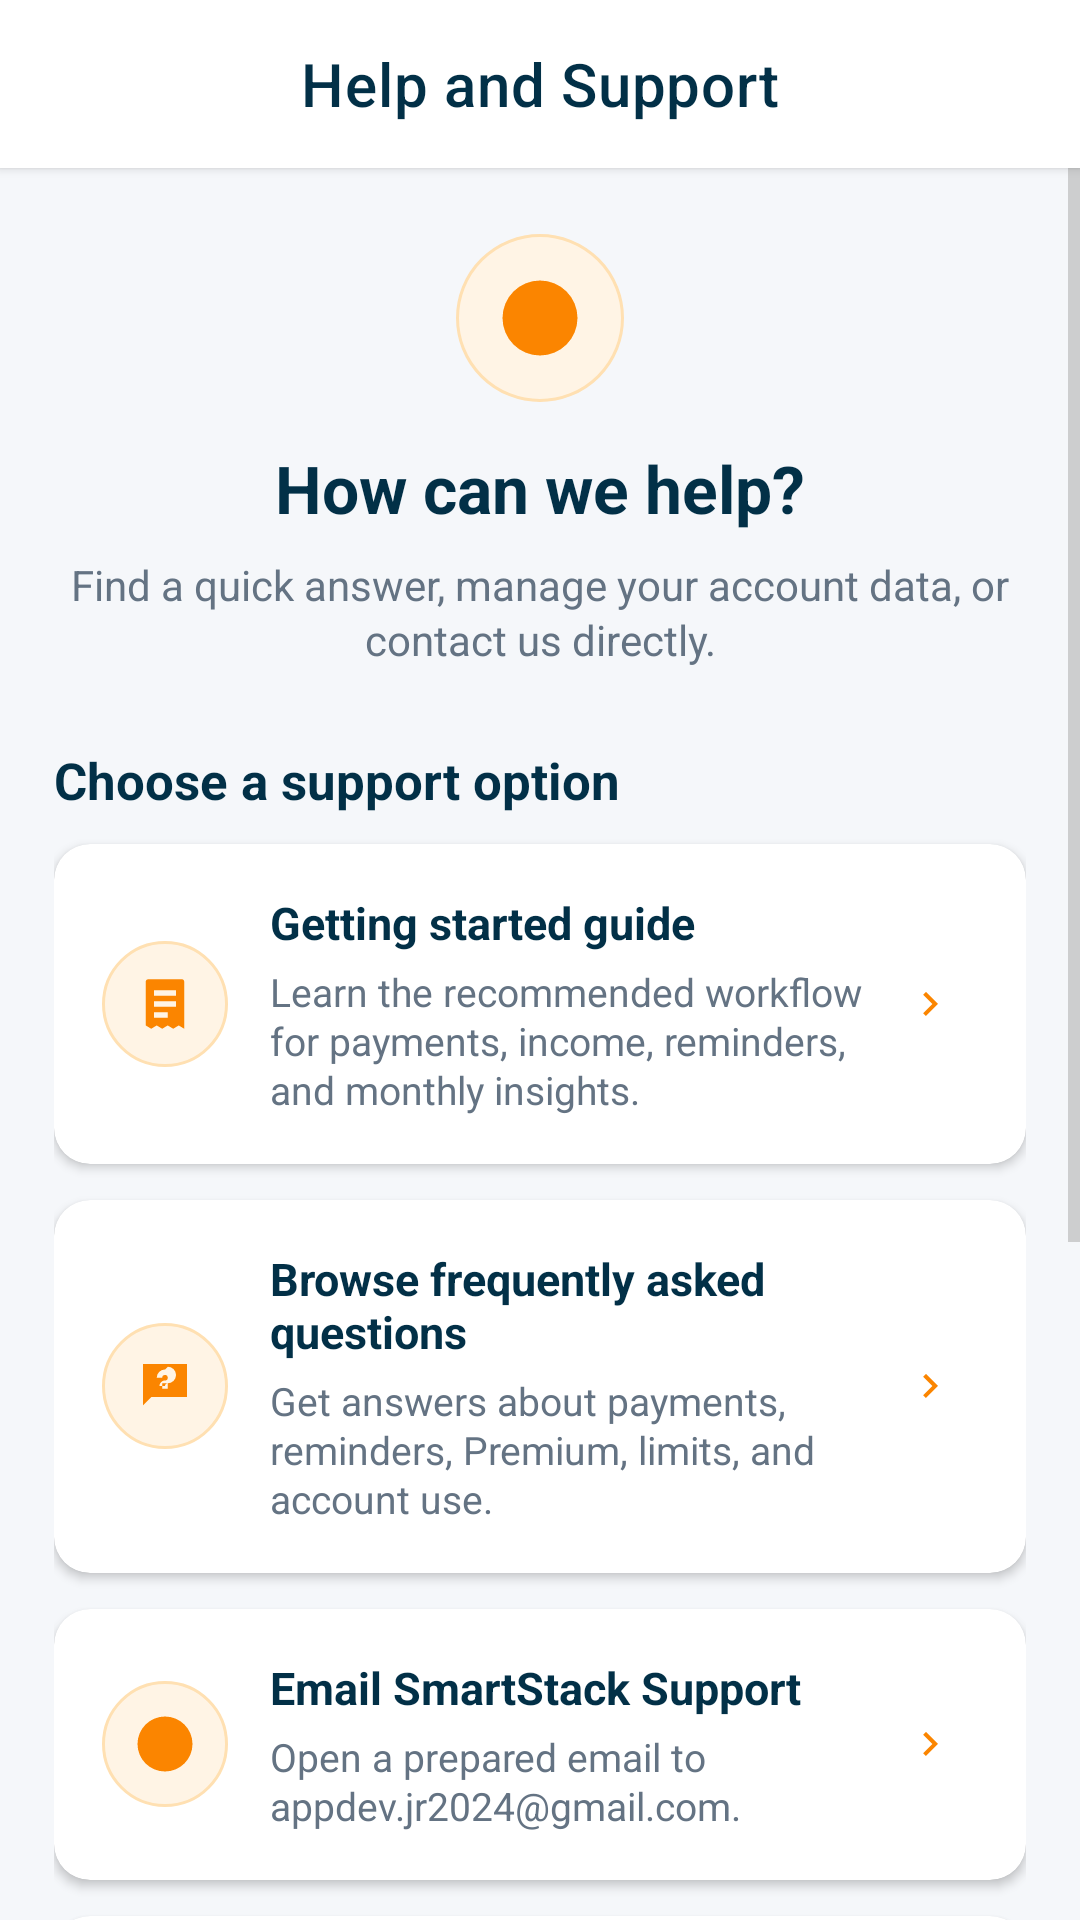

The Android layout XML behind this screen, and the referenced resources:
<!-- AndroidManifest.xml: application theme Theme.SmartStackBills -->
<!-- res/layout/activity_help_support.xml -->
<?xml version="1.0" encoding="utf-8"?>
<LinearLayout xmlns:android="http://schemas.android.com/apk/res/android"
    xmlns:app="http://schemas.android.com/apk/res-auto"
    android:id="@+id/helpRoot"
    android:layout_width="match_parent"
    android:layout_height="match_parent"
    android:background="#F5F7FA"
    android:orientation="vertical">

    <com.google.android.material.appbar.MaterialToolbar
        android:id="@+id/helpToolbar"
        android:layout_width="match_parent"
        android:layout_height="?attr/actionBarSize"
        android:background="@color/white"
        android:elevation="2dp"
        app:navigationIcon="@drawable/ic_arrow_back"
        app:navigationIconTint="@color/colorSecondary"
        app:title="@string/help_title"
        app:titleCentered="true"
        app:titleTextColor="@color/colorSecondary" />

    <ScrollView
        android:layout_width="match_parent"
        android:layout_height="0dp"
        android:layout_weight="1"
        android:clipToPadding="false"
        android:fillViewport="true">

        <LinearLayout
            android:layout_width="match_parent"
            android:layout_height="wrap_content"
            android:orientation="vertical"
            android:paddingStart="18dp"
            android:paddingTop="22dp"
            android:paddingEnd="18dp"
            android:paddingBottom="32dp">

            <ImageView
                android:layout_width="56dp"
                android:layout_height="56dp"
                android:layout_gravity="center_horizontal"
                android:background="@drawable/savings_target_icon_bg"
                android:contentDescription="@null"
                android:padding="13dp"
                android:src="@drawable/ic_nav_help"
                app:tint="@color/colorPrimary" />

            <TextView
                android:layout_width="match_parent"
                android:layout_height="wrap_content"
                android:layout_marginTop="14dp"
                android:gravity="center"
                android:text="@string/help_hub_title"
                android:textColor="@color/colorSecondary"
                android:textSize="22sp"
                android:textStyle="bold" />

            <TextView
                android:layout_width="match_parent"
                android:layout_height="wrap_content"
                android:layout_marginTop="8dp"
                android:gravity="center"
                android:lineSpacingExtra="2dp"
                android:text="@string/help_hub_intro"
                android:textColor="#647383"
                android:textSize="14sp" />

            <TextView
                android:layout_width="match_parent"
                android:layout_height="wrap_content"
                android:layout_marginTop="26dp"
                android:layout_marginBottom="10dp"
                android:text="@string/help_choose_option"
                android:textColor="@color/colorSecondary"
                android:textSize="17sp"
                android:textStyle="bold" />

            <androidx.cardview.widget.CardView
                android:id="@+id/helpGettingStartedCard"
                style="@style/SupportActionCard">

                <LinearLayout style="@style/SupportActionContent">

                    <ImageView
                        style="@style/SupportActionIcon"
                        android:contentDescription="@null"
                        android:src="@drawable/ic_nav_open_payments" />

                    <LinearLayout style="@style/SupportActionTextContainer">

                        <TextView
                            style="@style/SupportActionTitle"
                            android:text="@string/help_getting_started_title" />

                        <TextView
                            style="@style/SupportActionDescription"
                            android:text="@string/help_getting_started_description" />
                    </LinearLayout>

                    <ImageView
                        style="@style/SupportActionArrow"
                        android:contentDescription="@null" />
                </LinearLayout>
            </androidx.cardview.widget.CardView>

            <androidx.cardview.widget.CardView
                android:id="@+id/helpFaqCard"
                style="@style/SupportActionCard">

                <LinearLayout style="@style/SupportActionContent">

                    <ImageView
                        style="@style/SupportActionIcon"
                        android:contentDescription="@null"
                        android:src="@drawable/ic_nav_faq" />

                    <LinearLayout style="@style/SupportActionTextContainer">

                        <TextView
                            style="@style/SupportActionTitle"
                            android:text="@string/help_faq_title" />

                        <TextView
                            style="@style/SupportActionDescription"
                            android:text="@string/help_faq_description" />
                    </LinearLayout>

                    <ImageView
                        style="@style/SupportActionArrow"
                        android:contentDescription="@null" />
                </LinearLayout>
            </androidx.cardview.widget.CardView>

            <androidx.cardview.widget.CardView
                android:id="@+id/helpEmailCard"
                style="@style/SupportActionCard">

                <LinearLayout style="@style/SupportActionContent">

                    <ImageView
                        style="@style/SupportActionIcon"
                        android:contentDescription="@null"
                        android:src="@drawable/ic_nav_help" />

                    <LinearLayout style="@style/SupportActionTextContainer">

                        <TextView
                            style="@style/SupportActionTitle"
                            android:text="@string/help_contact_title" />

                        <TextView
                            style="@style/SupportActionDescription"
                            android:text="@string/help_contact_description" />
                    </LinearLayout>

                    <ImageView
                        style="@style/SupportActionArrow"
                        android:contentDescription="@null" />
                </LinearLayout>
            </androidx.cardview.widget.CardView>

            <androidx.cardview.widget.CardView
                android:id="@+id/helpDataCard"
                style="@style/SupportActionCard">

                <LinearLayout style="@style/SupportActionContent">

                    <ImageView
                        style="@style/SupportActionIcon"
                        android:contentDescription="@null"
                        android:src="@drawable/ic_account" />

                    <LinearLayout style="@style/SupportActionTextContainer">

                        <TextView
                            style="@style/SupportActionTitle"
                            android:text="@string/help_data_title" />

                        <TextView
                            style="@style/SupportActionDescription"
                            android:text="@string/help_data_description" />
                    </LinearLayout>

                    <ImageView
                        style="@style/SupportActionArrow"
                        android:contentDescription="@null" />
                </LinearLayout>
            </androidx.cardview.widget.CardView>

            <LinearLayout
                android:layout_width="match_parent"
                android:layout_height="wrap_content"
                android:layout_marginTop="12dp"
                android:background="@drawable/premium_fair_use_background"
                android:orientation="vertical"
                android:padding="16dp">

                <TextView
                    android:layout_width="match_parent"
                    android:layout_height="wrap_content"
                    android:text="@string/help_message_title"
                    android:textColor="@color/colorSecondary"
                    android:textSize="15sp"
                    android:textStyle="bold" />

                <TextView
                    android:layout_width="match_parent"
                    android:layout_height="wrap_content"
                    android:layout_marginTop="7dp"
                    android:lineSpacingExtra="3dp"
                    android:text="@string/help_message_checklist"
                    android:textColor="#526473"
                    android:textSize="14sp" />
            </LinearLayout>

            <TextView
                android:layout_width="match_parent"
                android:layout_height="wrap_content"
                android:layout_marginTop="18dp"
                android:gravity="center"
                android:text="@string/help_response_note"
                android:textColor="#7A8794"
                android:textSize="12sp" />
        </LinearLayout>
    </ScrollView>
</LinearLayout>
<!-- resources referenced by this layout -->
<resources>
  <color name="colorPrimary">#FB8500</color>
  <color name="colorSecondary">#023047</color>
  <color name="white">#FFFFFF</color>
  <!-- drawable premium_fair_use_background (drawable) -->
  <?xml version="1.0" encoding="utf-8"?>
  <shape xmlns:android="http://schemas.android.com/apk/res/android">
      <solid android:color="#FFF8EE" />
      <stroke
          android:width="1dp"
          android:color="#F2D3A5" />
      <corners android:radius="12dp" />
  </shape>
  <!-- drawable savings_target_icon_bg (drawable) -->
  <?xml version="1.0" encoding="utf-8"?>
  <shape xmlns:android="http://schemas.android.com/apk/res/android" android:shape="oval">
      <solid android:color="#FFF4E5" />
      <stroke android:width="1dp" android:color="#FFE0B2" />
  </shape>
  <string name="help_choose_option">Choose a support option</string>
  <string name="help_contact_description">Open a prepared email to appdev.jr2024@gmail.com.</string>
  <string name="help_contact_title">Email SmartStack Support</string>
  <string name="help_data_description">Export your information or review the account-deletion options.</string>
  <string name="help_data_title">Data and account assistance</string>
  <string name="help_faq_description">Get answers about payments, reminders, Premium, limits, and account use.</string>
  <string name="help_faq_title">Browse frequently asked questions</string>
  <string name="help_getting_started_description">Learn the recommended workflow for payments, income, reminders, and monthly insights.</string>
  <string name="help_getting_started_title">Getting started guide</string>
  <string name="help_hub_intro">Find a quick answer, manage your account data, or contact us directly.</string>
  <string name="help_hub_title">How can we help?</string>
  <string name="help_message_checklist">Please include:\n• What you were trying to do\n• What happened instead\n• Steps that reproduce the issue\n• A screenshot, if it does not contain sensitive financial information</string>
  <string name="help_message_title">For a faster answer</string>
  <string name="help_response_note">Never send passwords, purchase tokens, or complete financial records by email.</string>
  <string name="help_title">Help and Support</string>
  <style name="SupportActionArrow">
          <item name="android:layout_width">32dp</item>
          <item name="android:layout_height">32dp</item>
          <item name="android:padding">8dp</item>
          <item name="android:rotation">-90</item>
          <item name="android:src">@drawable/ic_disclosure_down</item>
          <item name="android:tint">@color/colorPrimary</item>
      </style>
  <style name="SupportActionIcon">
          <item name="android:layout_width">42dp</item>
          <item name="android:layout_height">42dp</item>
          <item name="android:background">@drawable/savings_target_icon_bg</item>
          <item name="android:padding">10dp</item>
          <item name="android:tint">@color/colorPrimary</item>
      </style>
  <style name="SupportActionTextContainer">
          <item name="android:layout_width">0dp</item>
          <item name="android:layout_height">wrap_content</item>
          <item name="android:layout_marginStart">14dp</item>
          <item name="android:layout_weight">1</item>
          <item name="android:orientation">vertical</item>
      </style>
  <style name="SupportActionTitle">
          <item name="android:layout_width">match_parent</item>
          <item name="android:layout_height">wrap_content</item>
          <item name="android:textColor">@color/colorSecondary</item>
          <item name="android:textSize">15sp</item>
          <item name="android:textStyle">bold</item>
      </style>
  <style name="Theme.SmartStackBills" parent="Base.Theme.SmartStackBills" />
  <color name="colorAccent">#023047</color>
  <color name="surfaceColor">#F0F0F0</color>
  <color name="textPrimary">#FF000000</color>
  <color name="textSecondary">#A9A9A9</color>
</resources>
